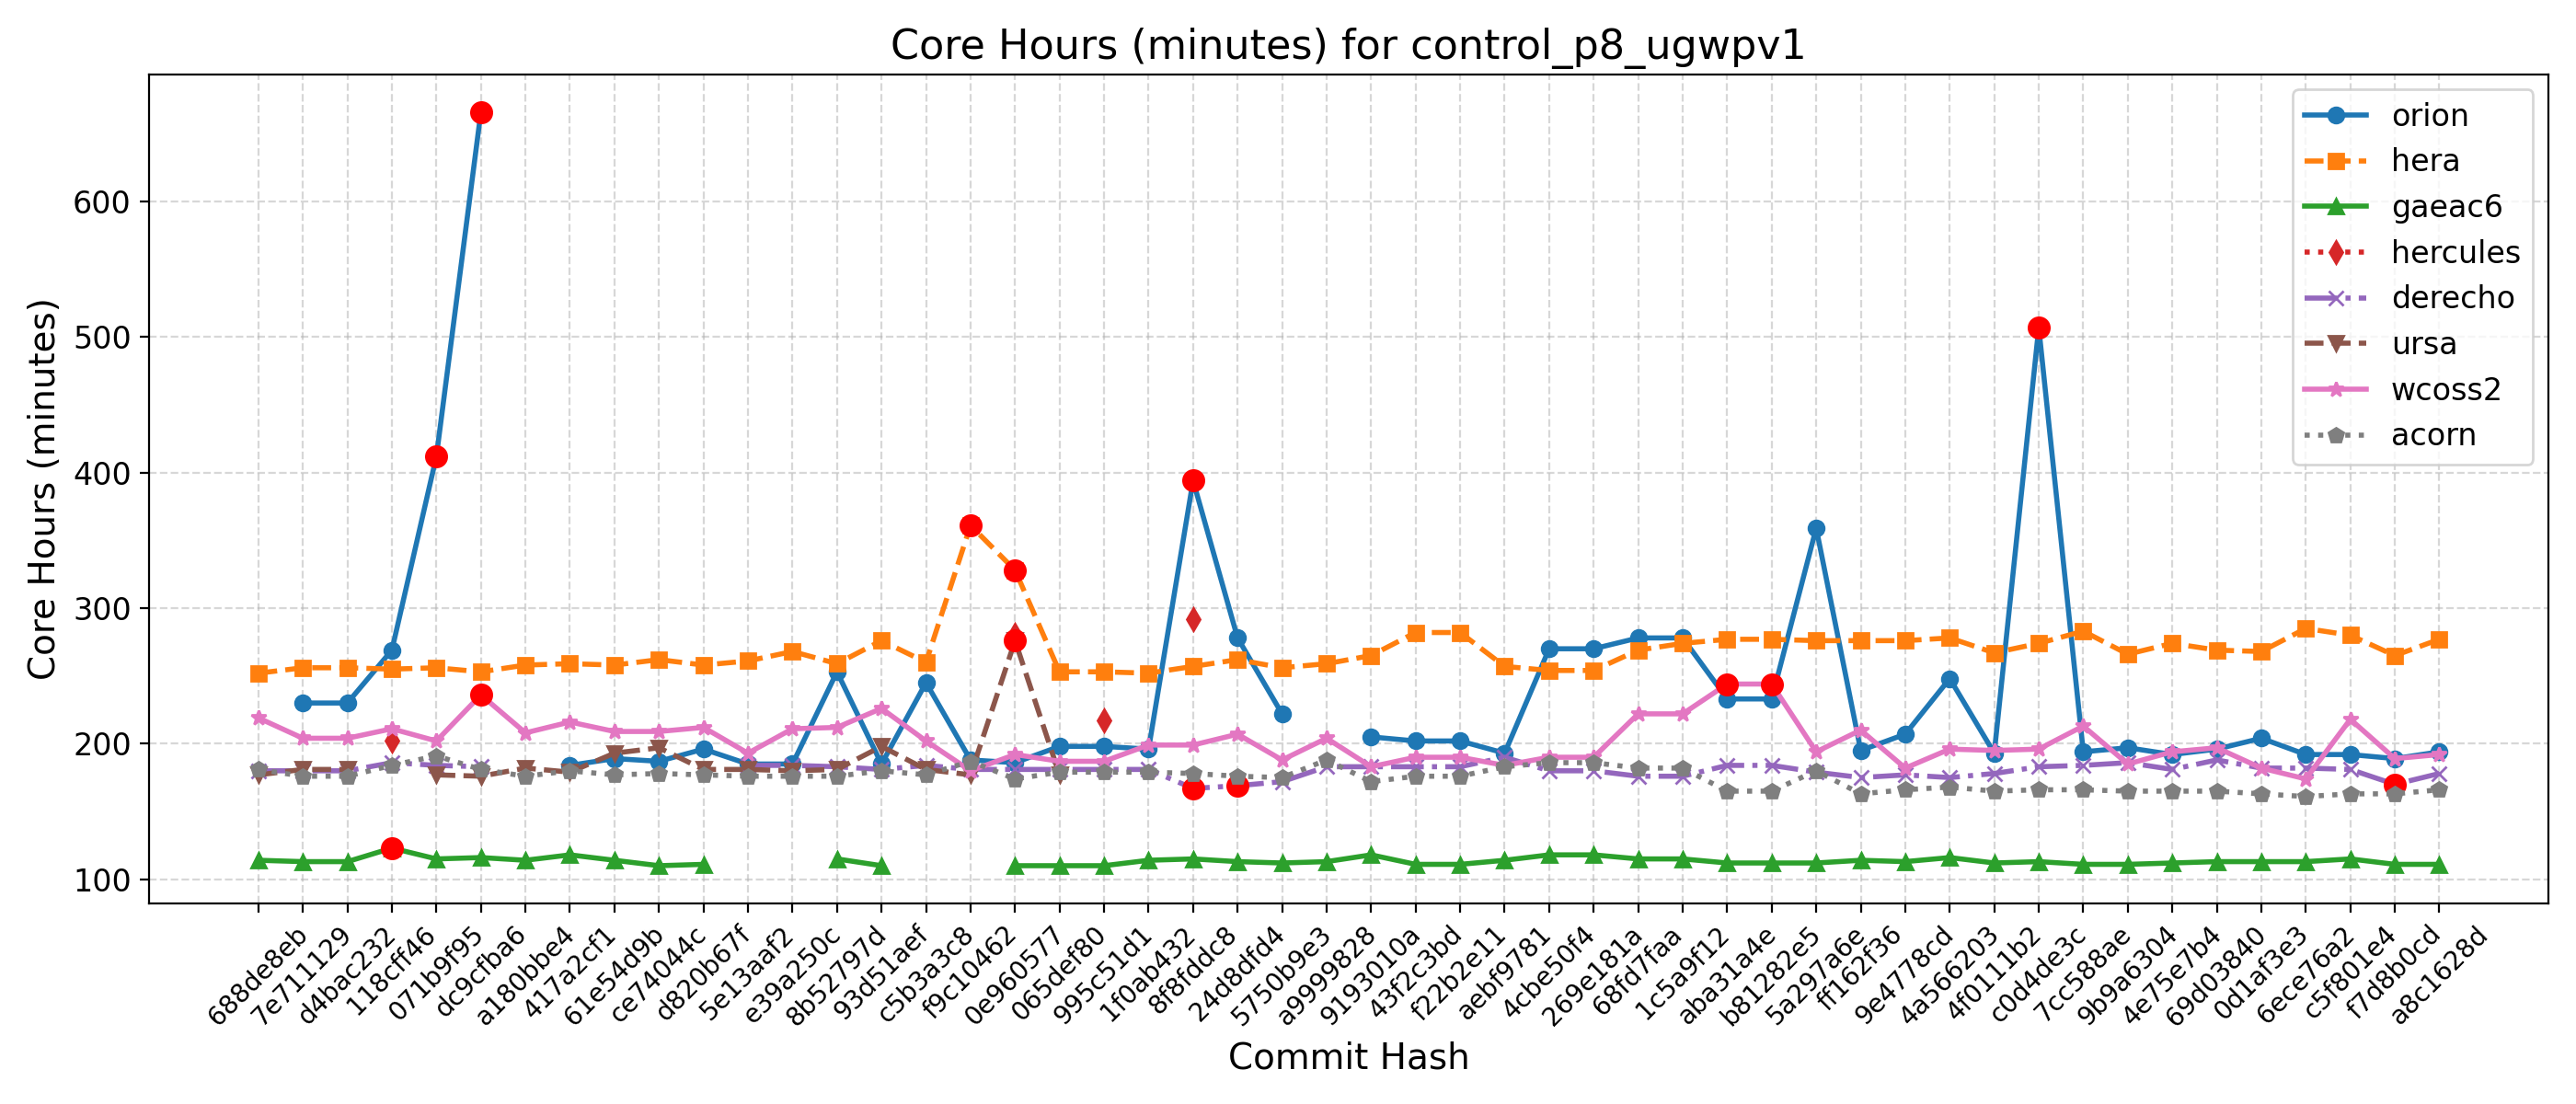

Values plotted in this chart, from the file beside it:
Hash, Date, Message, orion, hera, gaeac6, hercules, derecho, ursa, wcoss2, acorn
688de8eb, 2025-09-04, Fix default cdmbgwd settings (#2788), , 252, 114, , 180, 177, 219, 181
7e711129, 2025-09-02, Use container with spack stack 1.9.2 (#2…, 230, 256, 113, , 180, 181, 204, 176
d4bac232, 2025-08-29, MPAS dycore + Atmosphere Generalization …, 230, 256, 113, , 180, 181, 204, 176
118cff46, 2025-08-25, Add FV3 grid mask for regional domains t…, 269, 255, 123, 202, 186, , 211, 184
071b9f95, 2025-08-22, Fix Restart IAU and Ultra-Low Reproducib…, 412, 256, 115, , 184, 177, 202, 191
dc9cfba6, 2025-08-19, Update CICE through 2025-07 and switch t…, 666, 253, 116, , 183, 176, 236, 181
a180bbe4, 2025-08-15, FV3: Fix Prate_avg and UPP call freq + F…, , 258, 114, , , 182, 208, 176
417a2cf1, 2025-08-13, Fix conus13km tests restart and decompos…, 184, 259, 118, , , 179, 216, 180
61e54d9b, 2025-08-11, Add two-way ocean-wave coupling feature …, 189, 258, 114, , , 193, 209, 177
ce74044c, 2025-08-06, Create a user-friendly "process model" t…, 187, 262, 110, , , 197, 209, 178
d820b67f, 2025-08-01, Update GOCART to v2.4.3 (#2819), 196, 258, 111, , , 181, 212, 177
5e13aaf2, 2025-07-29, Update DATM meshes and switch to bilinea…, 185, 261, , , 184, 181, 193, 176
e39a250c, 2025-07-24, Update FV3 hash to include UPP ss192/Urs…, 185, 268, , , 184, 180, 211, 176
8b52797d, 2025-07-21, Combination of 2684,2707,2771 (MERRA2 3-…, 253, 259, 115, , 183, 181, 212, 176
93d51aef, 2025-07-17, Exporting Canopy Variables from AQM to F…, 185, 276, 110, , 181, 198, 226, 180
c5b3a3c8, 2025-07-14, GFDLMP-v3 and TEMPO MP microphysics (#25…, 245, 260, , , 184, 181, 202, 177
f9c10462, 2025-07-11, Combination of several CCPP-physics PRs …, 188, 361, , , 181, 177, 180, 187
0e960577, 2025-07-09, Combination #2777 (maintask writes CMEPS…, 186, 328, 110, 280, 181, 276, 192, 174
065def80, 2025-07-07, Port UFS-WM to Ursa (#2471), 198, 253, 110, , 181, 177, 187, 179
995c51d1, 2025-07-03, Upgrade UFS-WM to spack-stack/1.9.2 (#26…, 198, 253, 110, 217, 181, , 187, 179
1f0ab432, 2025-07-01, Reduce WW3 memory use (#2624), 196, 252, 114, , 181, , 199, 179
8f8fddc8, 2025-06-30, Bring in scale-aware 3DTKE related chang…, 394, 257, 115, 292, 167, , 199, 178
24d8dfd4, 2025-06-26, Slight modification in orographic gravit…, 278, 262, 113, , 169, , 207, 176
5750b9e3, 2025-06-20, gcycle update (#2747), 222, 256, 112, , 172, , 188, 175
a9999828, 2025-06-12, Add a new parameter in dycore to control…, , 259, 113, , 183, , 204, 188
9193010a, 2025-06-06, In Noah-MP, set zero for canopy liquid a…, 205, 265, 118, , 183, , 183, 172
43f2c3bd, 2025-06-04, Urgent Documentation Update for HSD Capa…, 202, 282, 111, , 183, , 190, 176
f22b2e11, 2025-06-02, Bug fix for surface roughness calculatio…, 202, 282, 111, , 183, , 190, 176
aebf9781, 2025-05-27, Fix bug to improve wave initialization b…, 193, 257, 114, , 190, , 184, 183
4cbe50f4, 2025-05-23, Add idealized, regional tropical cyclone…, 270, 254, 118, , 180, , 190, 186
269e181a, 2025-05-23, Add GFSv17 IAU restart tests without wav…, 270, 254, 118, , 180, , 190, 186
68fd7faa, 2025-05-15, Enable Hera, Hercules Gnu tests: cpld_de…, 278, 269, 115, , 176, , 222, 182
1c5a9f12, 2025-05-09, Add "ultra low" coupled configurations t…, 278, 274, 115, , 176, , 222, 182
aba31a4e, 2025-05-06, Resolve miscellaneous WM issues and upda…, 233, 277, 112, , 184, , 244, 165
b81282e5, 2025-05-05, Switch to vector remapping and bilinear …, 233, 277, 112, , 184, , 244, 165
5a297a6e, 2025-05-02, improve coupled model startup cost for w…, 359, 276, 112, , 179, , 194, 180
ff162f36, 2025-05-01, NSSL MP scheme updates + Stochastic Phys…, 195, 276, 114, , 175, , 210, 163
9e4778cd, 2025-04-25, Loosen restriction on optional arguments…, 207, 276, 113, , 177, , 182, 166
4a566203, 2025-04-23, CMake Atmosphere Dycore Generalization +…, 248, 278, 116, , 175, , 196, 168
4f0111b2, 2025-04-21, Add CMEPS log file at restart write; IAU…, 193, 267, 112, , 178, , 195, 165
c0d4de3c, 2025-04-18, Update mom6 to its main repository 20250…, 507, 274, 113, , 183, , 196, 166
7cc588ae, 2025-04-16, Add PIO configuration variables for CMEP…, 194, 283, 111, , 184, , 213, 166
9b9a6304, 2025-04-11, Memcheck fixes (#2655), 197, 266, 111, , 186, , 185, 165
4e75e7b4, 2025-04-10, Update upp submodule to the latest UPP (…, 192, 274, 112, , 181, , 194, 165
69d03840, 2025-04-07, Use ESMF Redist instead of Remap for FV3…, 196, 269, 113, , 188, , 197, 165
0d1af3e3, 2025-04-02, Convert GFS DDTs from blocked data struc…, 204, 268, 113, , 182, , 182, 163
6ece76a2, 2025-03-28, Update WW3  by merging develop  as of 20…, 192, 285, 113, , 182, , 174, 161
c5f801e4, 2025-03-27, Sync CDEPS and CMEPS to ESCOMP (#2664), 192, 280, 115, , 181, , 218, 163
f7d8b0cd, 2025-03-26, Add support for FV3 native grid (cubed s…, 189, 265, 111, , 170, , 189, 163
a8c1628d, 2025-03-24, Introduce prognostic updraft velocity to…, 194, 277, 111, , 178, , 192, 166
